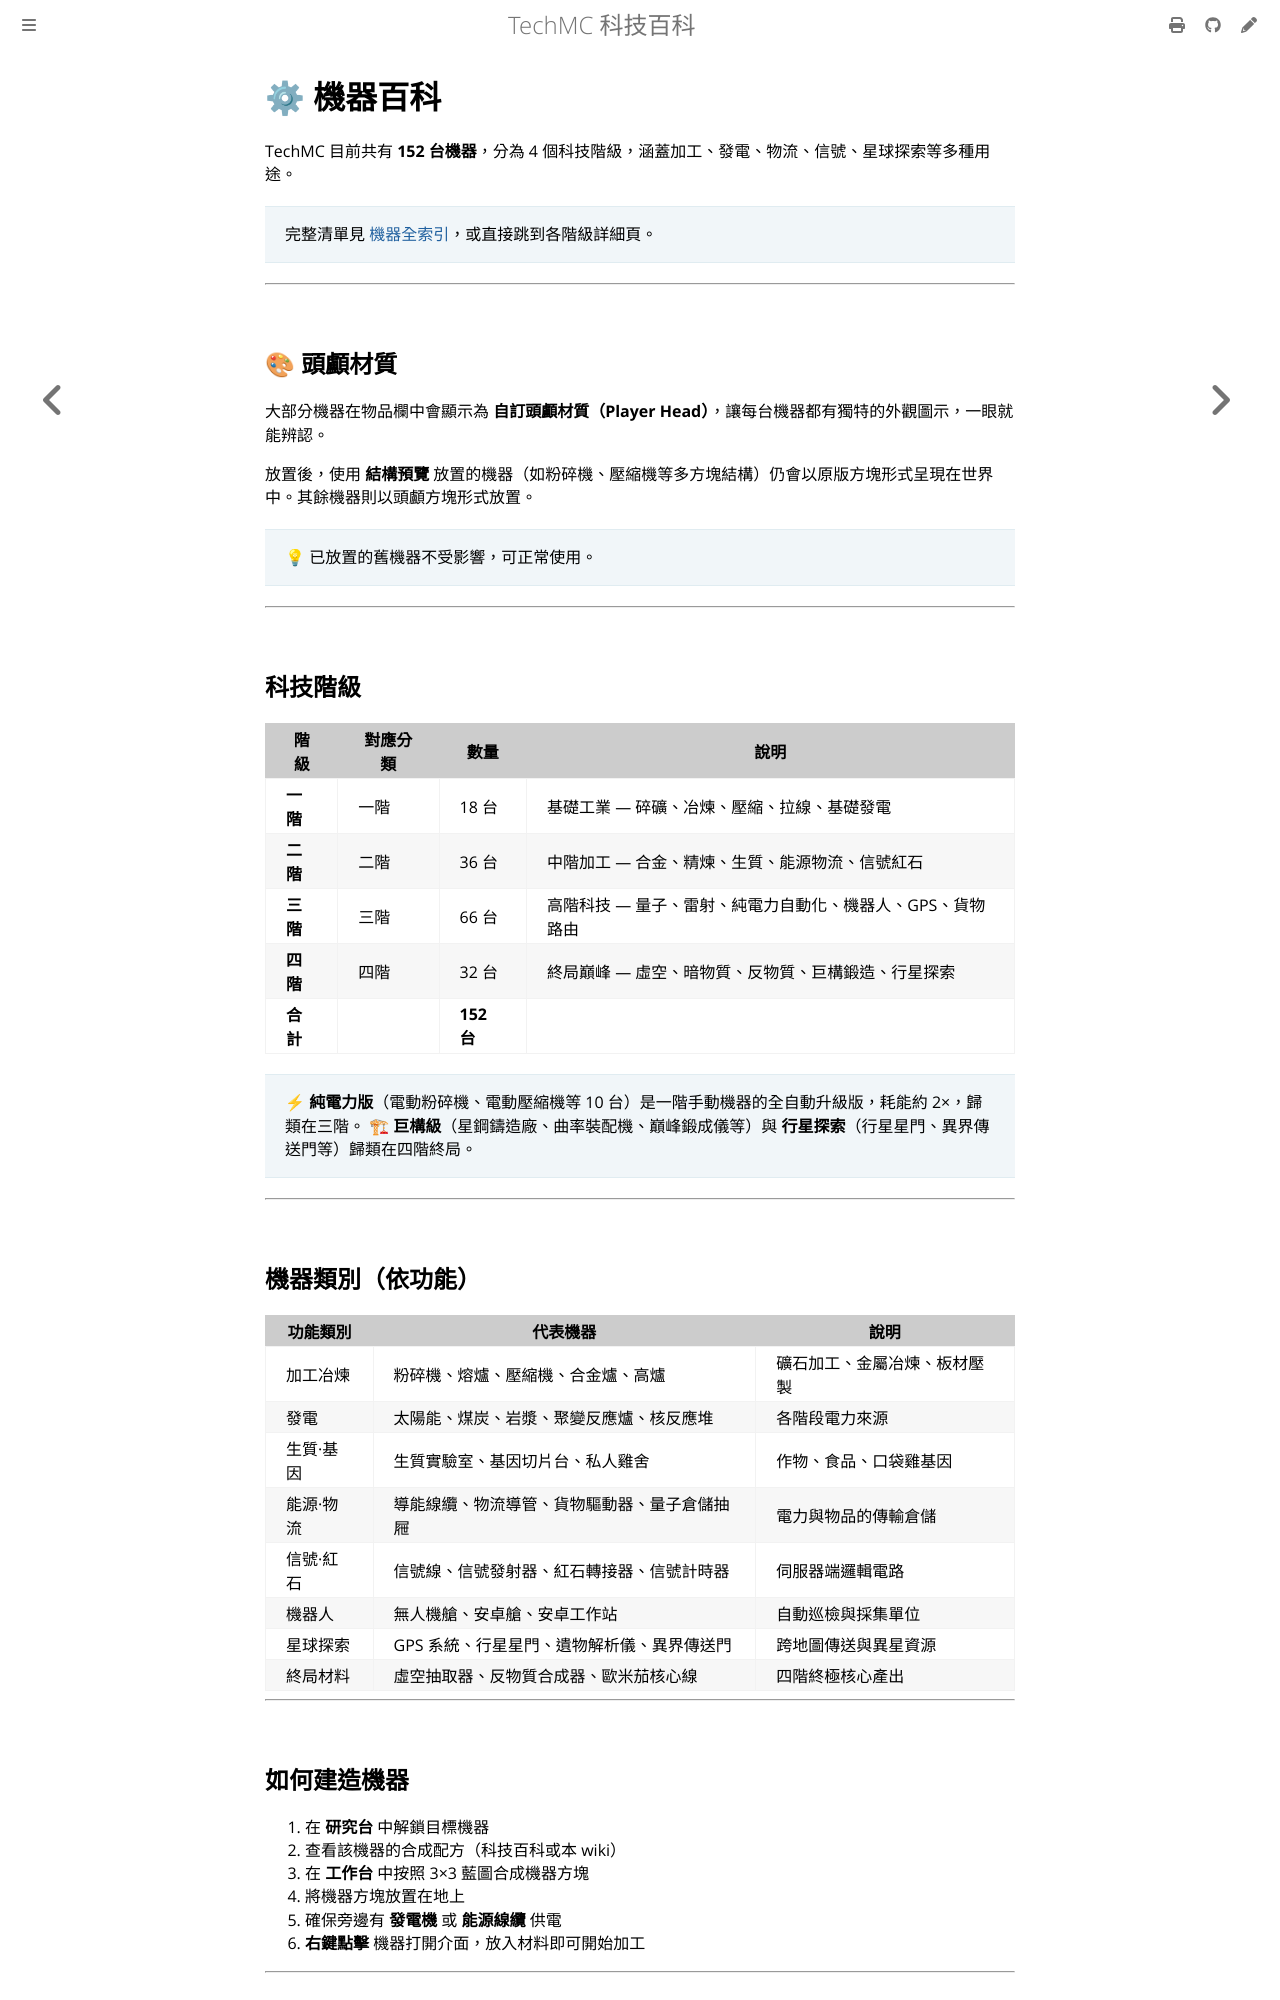

repository: QiuRui920811/TechProject · page: machines/README.html · generator: mdbook

# ⚙ 機器百科

TechMC 目前共有 **152 台機器**，分為 4 個科技階級，涵蓋加工、發電、物流、信號、星球探索等多種用途。

> 完整清單見 [機器全索引](index.md)，或直接跳到各階級詳細頁。

---

## 🎨 頭顱材質

大部分機器在物品欄中會顯示為 **自訂頭顱材質（Player Head）**，讓每台機器都有獨特的外觀圖示，一眼就能辨認。

放置後，使用 **結構預覽** 放置的機器（如碎礦機、壓縮機等多方塊結構）仍會以原版方塊形式呈現在世界中。其餘機器則以頭顱方塊形式放置。

> 💡 已放置的舊機器不受影響，可正常使用。

---

## 科技階級

| 階級 | 對應分類 | 數量 | 說明 |
|---|---|---|---|
| **一階** | 一階 | 18 台 | 基礎工業 — 碎礦、冶煉、壓縮、拉線、基礎發電 |
| **二階** | 二階 | 36 台 | 中階加工 — 合金、精煉、生質、能源物流、信號紅石 |
| **三階** | 三階 | 66 台 | 高階科技 — 量子、雷射、純電力自動化、機器人、GPS、貨物路由 |
| **四階** | 四階 | 32 台 | 終局巔峰 — 虛空、暗物質、反物質、巨構鍛造、行星探索 |
| **合計** | | **152 台** | |

> ⚡ **純電力版**（電動粉碎機、電動壓縮機等 10 台）是一階手動機器的全自動升級版，耗能約 2×，歸類在三階。
> 🏗 **巨構級**（星鋼鑄造廠、曲率裝配機、巔峰鍛成儀等）與 **行星探索**（行星星門、異界傳送門等）歸類在四階終局。

---

## 機器類別（依功能）

| 功能類別 | 代表機器 | 說明 |
|---|---|---|
| 加工冶煉 | 粉碎機、熔爐、壓縮機、合金爐、高爐 | 礦石加工、金屬冶煉、板材壓製 |
| 發電 | 太陽能、煤炭、岩漿、聚變反應爐、核反應堆 | 各階段電力來源 |
| 生質·基因 | 生質實驗室、基因切片台、私人雞舍 | 作物、食品、口袋雞基因 |
| 能源·物流 | 導能線纜、物流導管、貨物驅動器、量子倉儲抽屜 | 電力與物品的傳輸倉儲 |
| 信號·紅石 | 信號線、信號發射器、紅石轉接器、信號計時器 | 伺服器端邏輯電路 |
| 機器人 | 無人機艙、安卓艙、安卓工作站 | 自動巡檢與採集單位 |
| 星球探索 | GPS 系統、行星星門、遺物解析儀、異界傳送門 | 跨地圖傳送與異星資源 |
| 終局材料 | 虛空抽取器、反物質合成器、歐米茄核心線 | 四階終局核心產出 |

---

## 如何建造機器

1. 在 **研究台** 中解鎖目標機器
2. 查看該機器的合成配方（科技百科或本 wiki）
3. 在 **工作台** 中按照 3×3 藍圖合成機器方塊
4. 將機器方塊放置在地上
5. 確保旁邊有 **發電機** 或 **能源線纜** 供電
6. **右鍵點擊** 機器打開介面，放入材料即可開始加工

---
